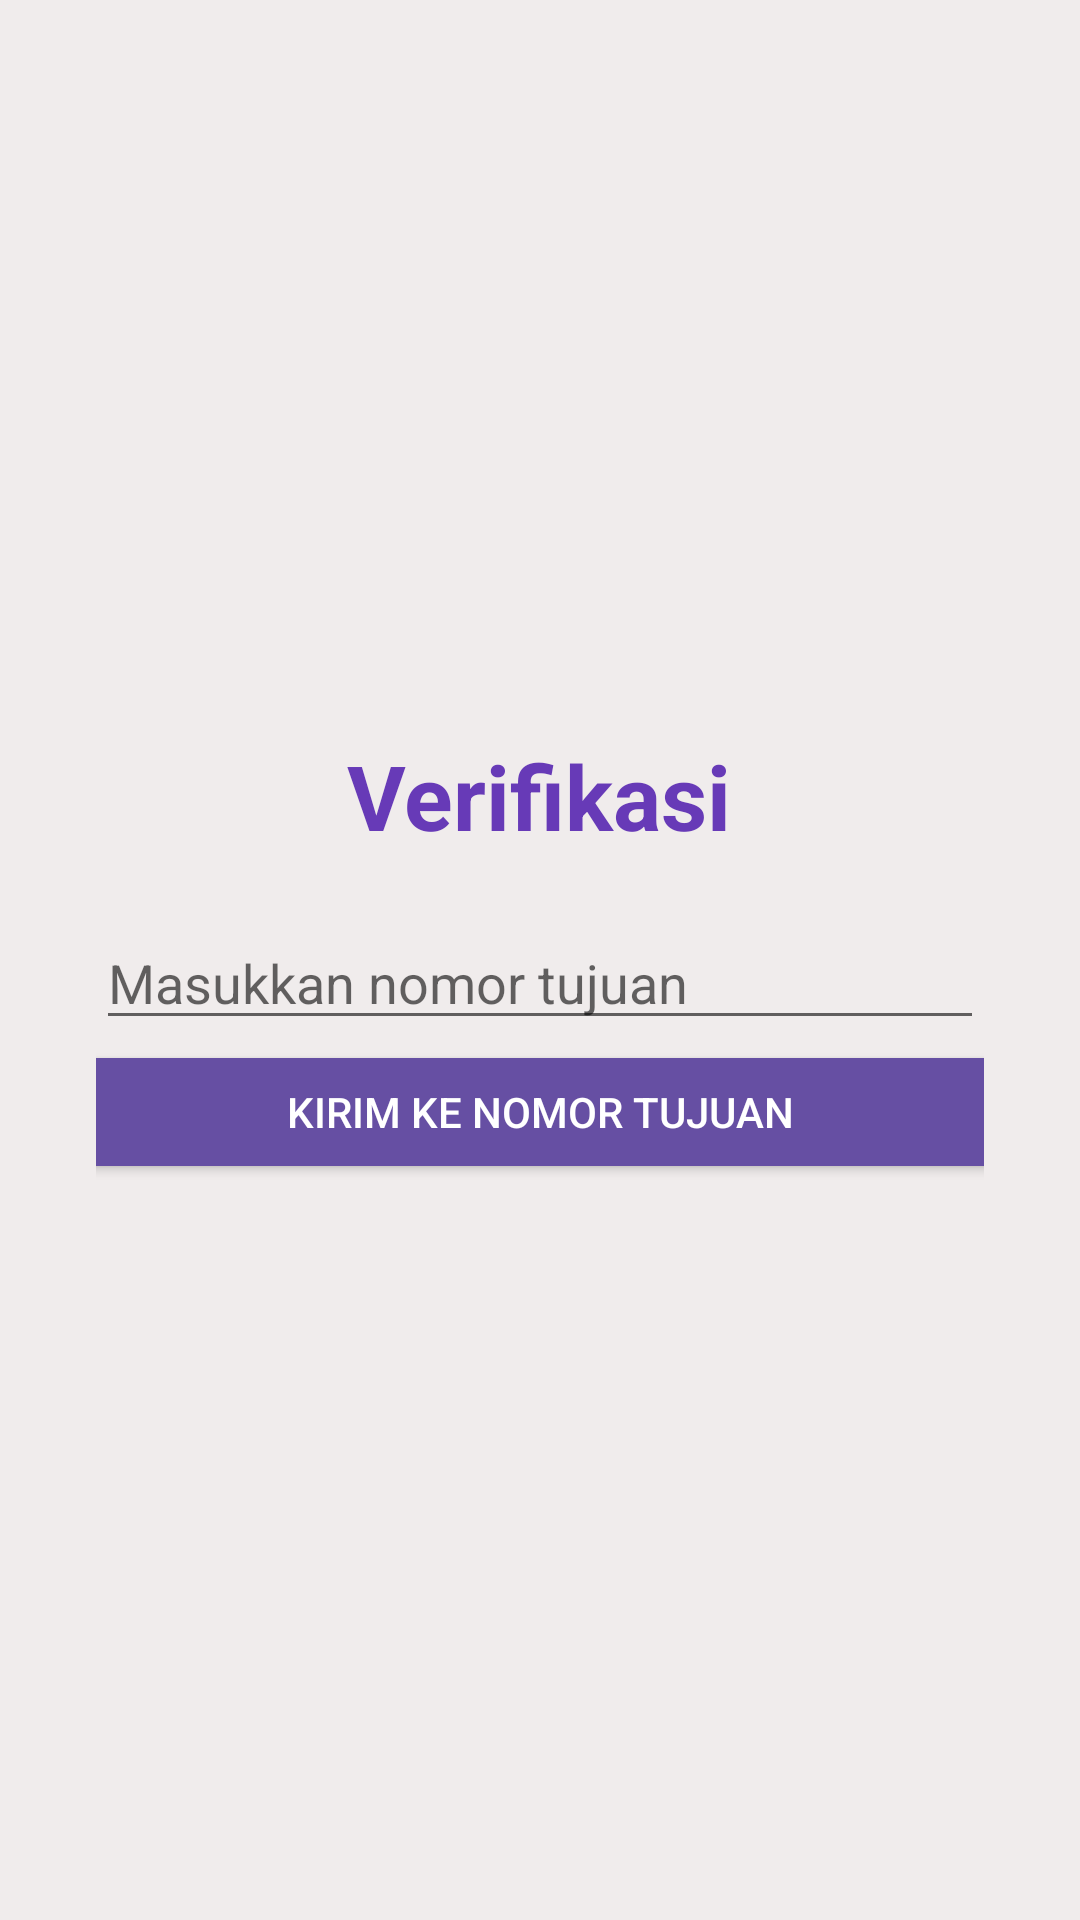

Write the Android layout XML for this screen, with the resource values it uses.
<!-- AndroidManifest.xml: activity theme Theme.Venus_muzian -->
<!-- res/layout/activity_third.xml -->
<?xml version="1.0" encoding="utf-8"?>
<LinearLayout xmlns:android="http://schemas.android.com/apk/res/android"
    android:layout_width="match_parent"
    android:layout_height="match_parent"
    android:orientation="vertical"
    android:gravity="center"
    android:padding="32dp"
    android:background="#F0ECEC">

    <TextView
        android:id="@+id/tvJudul"
        android:layout_width="wrap_content"
        android:layout_height="wrap_content"
        android:text="Verifikasi"
        android:textSize="30sp"
        android:textStyle="bold"
        android:textColor="#673AB7"
        android:layout_marginBottom="20dp" />
    <EditText
        android:id="@+id/inputNoTujuan"
        android:layout_width="match_parent"
        android:layout_height="wrap_content"
        android:hint="Masukkan nomor tujuan"
        android:inputType="phone" />

    <Button
        android:id="@+id/btnKirim"
        android:layout_width="358dp"
        android:textColor="#FFFFFF"
        android:layout_height="wrap_content"
        android:backgroundTint="#664FA3"
        android:text="Kirim ke nomor tujuan" />

</LinearLayout>
<!-- resources referenced by this layout -->
<resources>
  <style name="Theme.Venus_muzian" parent="Theme.MaterialComponents.DayNight.NoActionBar" />
</resources>
